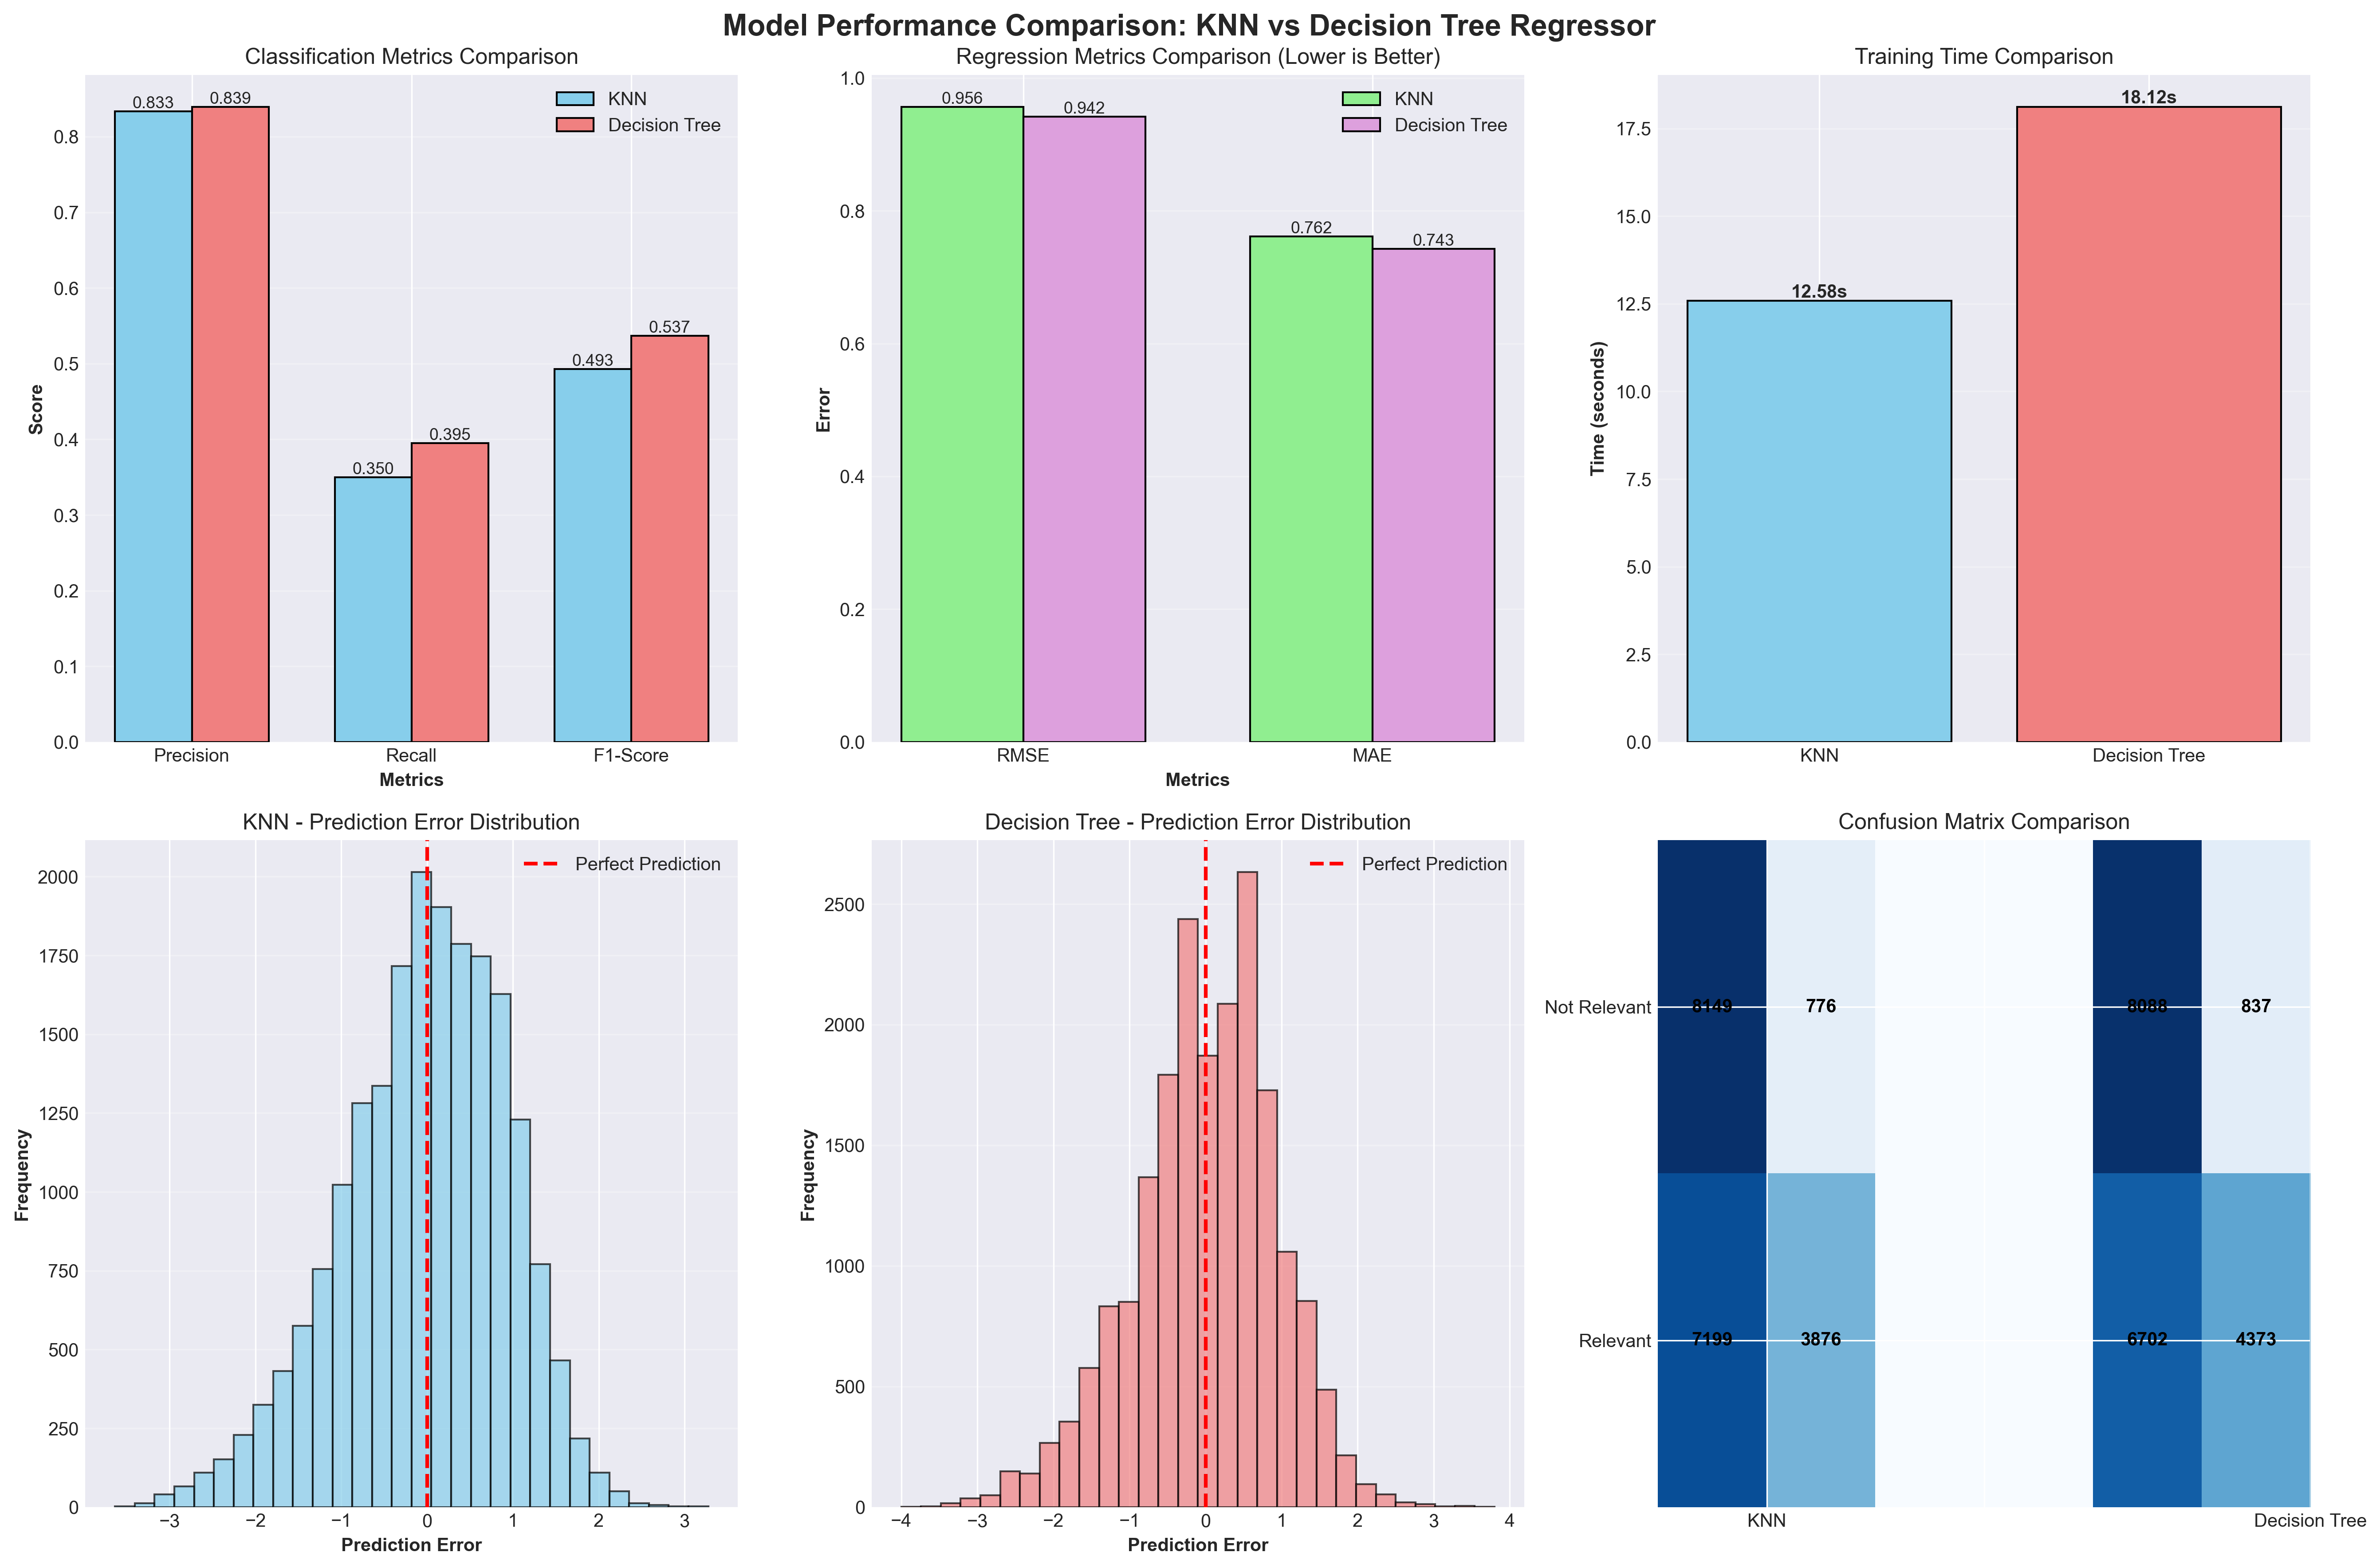

The file beside this chart, header and first rows:
Metric, KNN, Decision Tree
Precision, 0.8332, 0.8393
Recall, 0.35, 0.3949
F1-Score, 0.4929, 0.5371
RMSE, 0.9565, 0.9416
MAE, 0.7615, 0.7428
Training Time (s), 12.58, 18.12
